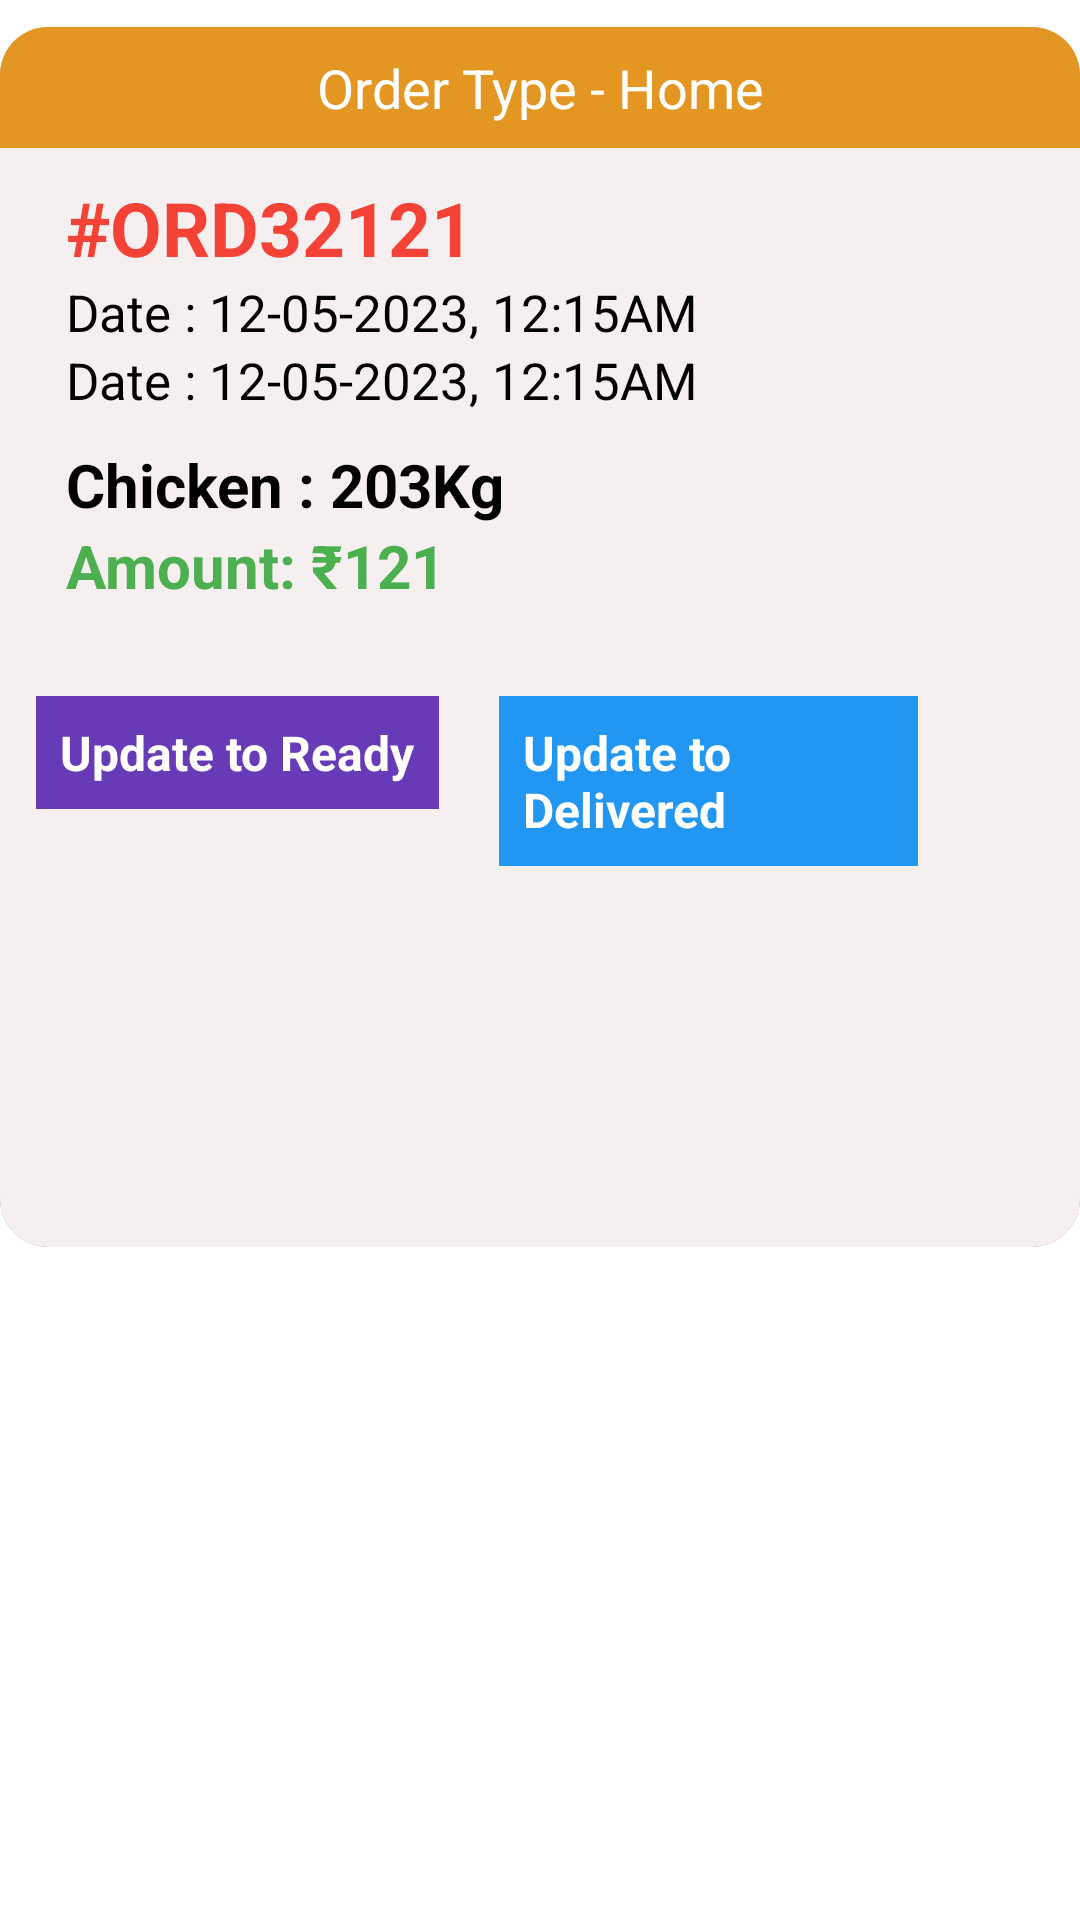

Produce the Android XML layout that renders to this screen, including the resource entries it uses.
<!-- AndroidManifest.xml: application theme Theme.Adminapp -->
<!-- res/layout/custom_layout.xml -->
<?xml version="1.0" encoding="utf-8"?>
<LinearLayout xmlns:android="http://schemas.android.com/apk/res/android"
    android:layout_width="match_parent"
    android:layout_height="wrap_content"
    xmlns:app="http://schemas.android.com/apk/res-auto"
    android:layout_margin="10dp">


    <androidx.cardview.widget.CardView
        android:layout_marginTop="9dp"
        android:layout_marginBottom="9dp"
        android:elevation="10dp"
        android:layout_width="match_parent"
        android:layout_height="wrap_content"
        app:cardCornerRadius="16dp">


        <LinearLayout
            android:layout_width="match_parent"
            android:layout_height="wrap_content"
            android:orientation="vertical"
            android:background="#F6EFEF"
            android:padding="12sp">

            <TextView
                android:id="@+id/order_no"
                android:layout_width="match_parent"
                android:layout_height="wrap_content"
                android:text="#ORD32121"
                android:textSize="25sp"
                android:textStyle="bold"
                android:textColor="#F44336"
                android:layout_marginLeft="10dp"
                android:layout_marginTop="38sp"/>

            <TextView
                android:id="@+id/date"
                android:layout_width="match_parent"
                android:layout_height="wrap_content"
                android:layout_marginLeft="10dp"
                android:text="Date : 12-05-2023, 12:15AM"
                android:textColor="@color/black"
                android:textSize="17sp" />


            <TextView
                android:id="@+id/order_date"
                android:layout_width="match_parent"
                android:layout_height="wrap_content"
                android:layout_marginLeft="10dp"
                android:text="Date : 12-05-2023, 12:15AM"
                android:textColor="@color/black"
                android:textSize="17sp" />


            <TextView

                android:layout_marginTop="10dp"
                android:id="@+id/name_qty"
                android:layout_width="match_parent"
                android:layout_height="wrap_content"
                android:text="Chicken : 203Kg"
                android:textSize="20sp"
                android:textStyle="bold"
                android:textColor="@color/black"

                android:layout_marginLeft="10dp"/>

            <TextView
                android:id="@+id/amount"
                android:layout_width="match_parent"
                android:layout_height="wrap_content"

                android:text="Amount: ₹121"
                android:textSize="20sp"
                android:textStyle="bold"
                android:textColor="#4CAF50"
                android:layout_marginBottom="30dp"
                android:layout_marginLeft="10dp"/>






            <LinearLayout
                android:layout_marginBottom="20dp"
                android:gravity="end"
                android:layout_marginEnd="22dp"
                android:orientation="horizontal"
                android:layout_width="match_parent"
                android:layout_height="wrap_content">


                <TextView
                    android:layout_marginEnd="20dp"
                    android:padding="8dp"
                    android:background="#673AB7"
                    android:id="@+id/ready"
                    android:text="Update to Ready"
                    android:textSize="16sp"
                    android:textStyle="bold"
                    android:textColor="#fff"
                    android:layout_width="wrap_content"
                    android:layout_height="wrap_content"/>


                <TextView
                    android:layout_marginEnd="20dp"
                    android:padding="8dp"
                    android:background="#2196F3"
                    android:id="@+id/delivered"
                    android:text="Update to Delivered"
                    android:textSize="16sp"
                    android:textStyle="bold"
                    android:textColor="#FFFFFF"
                    android:layout_width="wrap_content"
                    android:layout_height="wrap_content">


                </TextView>

                <TextView
                    android:padding="8dp"
                    android:background="#F44336"
                    android:id="@+id/info"
                    android:text="DETAILS"
                    android:textSize="16sp"
                    android:textStyle="bold"
                    android:textColor="#fff"
                    android:layout_width="wrap_content"
                    android:layout_height="wrap_content">


                </TextView>

            </LinearLayout>


        </LinearLayout>

        <LinearLayout
            android:orientation="vertical"
            android:layout_width="match_parent"
            android:layout_height="wrap_content">
            <TextView
                android:id="@+id/order_type"
                android:layout_width="match_parent"
                android:layout_height="wrap_content"
                android:text="Order Type - Home"
                android:background="#E49622"
                android:textSize="18sp"
                android:textColor="@color/white"

                android:gravity="center"
                android:padding="8dp"/>



        </LinearLayout>




    </androidx.cardview.widget.CardView>

</LinearLayout>
<!-- resources referenced by this layout -->
<resources>
  <color name="black">#FF000000</color>
  <color name="white">#FFFFFFFF</color>
  <style name="Theme.Adminapp" parent="Base.Theme.Adminapp">
      
      <item name="android:navigationBarColor">@android:color/transparent</item>
      <item name="android:statusBarColor">@android:color/transparent</item>
      <item name="android:windowLightStatusBar">?attr/isLightTheme</item>
    </style>
</resources>
